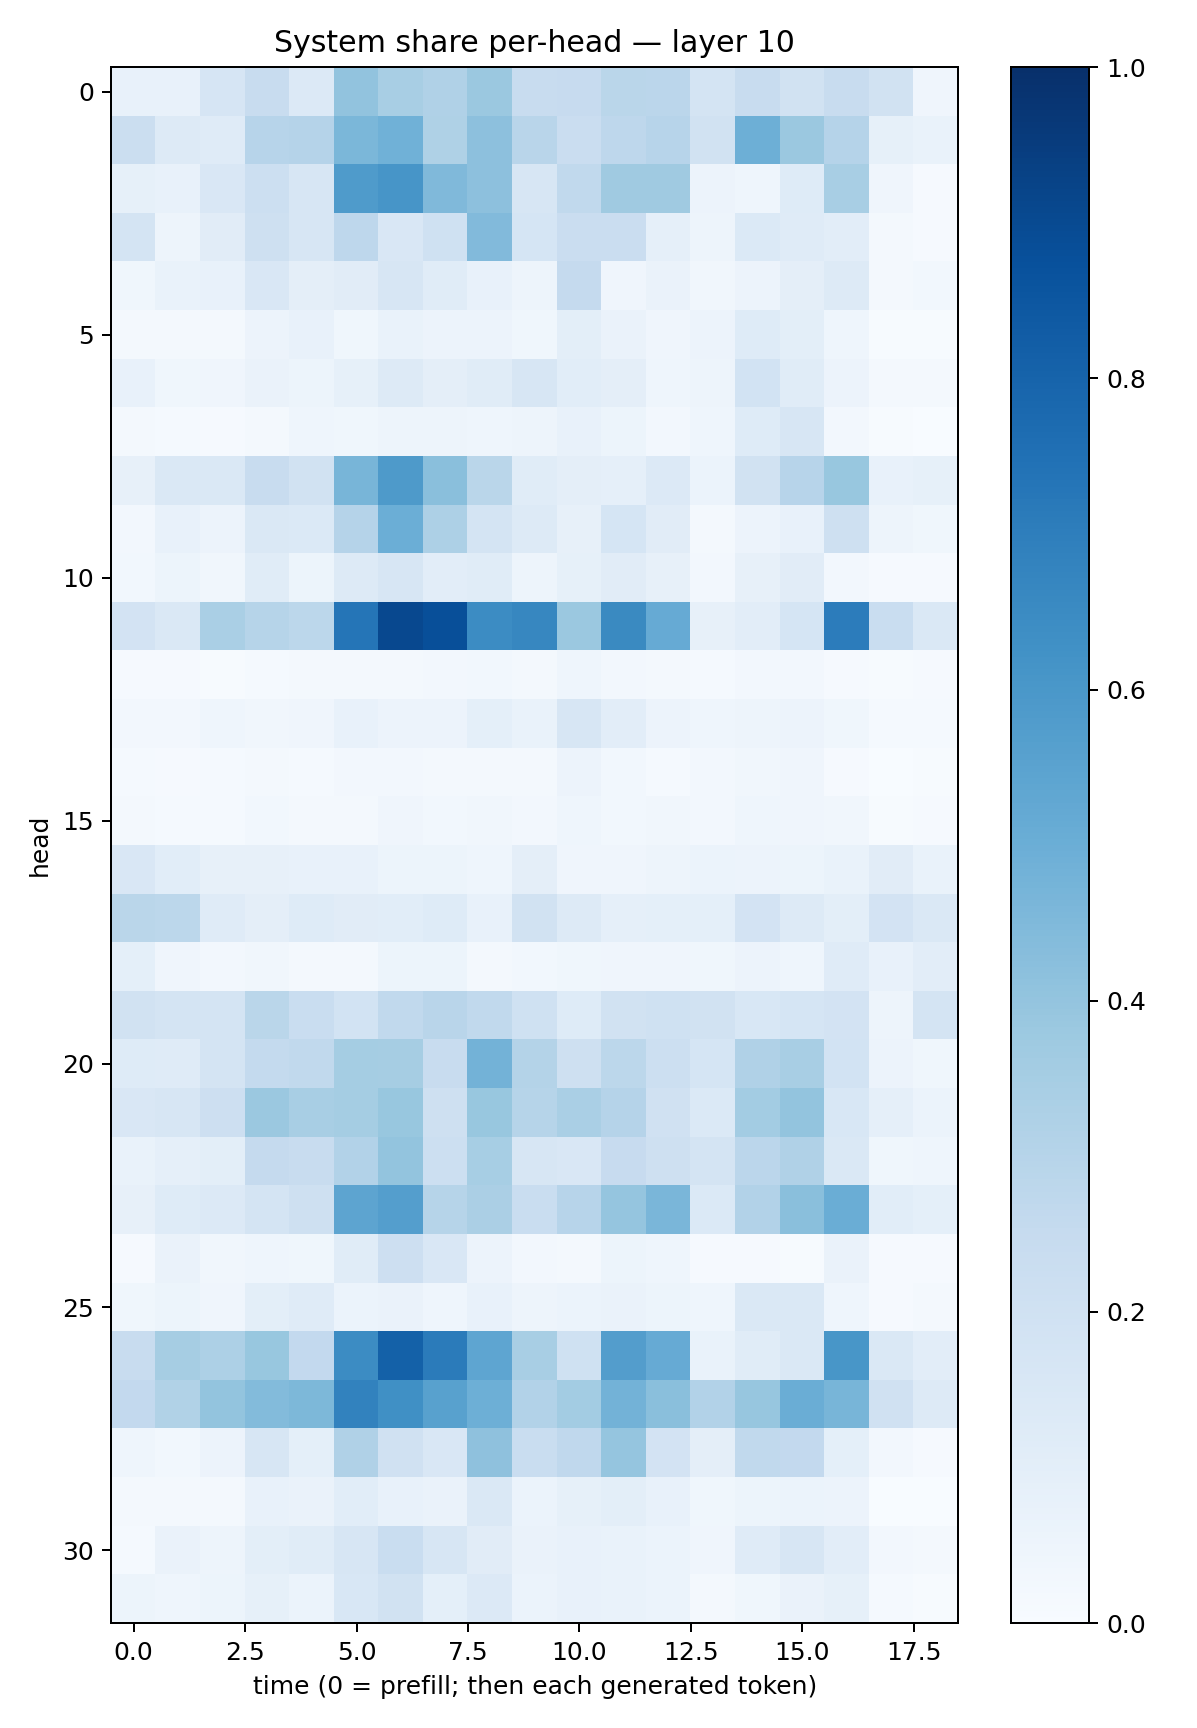

Source data for this figure (header and first rows):
0.07539178, 0.07346353, 0.1644931, 0.24170692, 0.13654217, 0.40347362, 0.34067005, 0.31710863, 0.3817795, 0.24169819, 0.24295726, 0.2863216, 0.2819273, 0.17811136, 0.23442699, 0.18852384, 0.23539238, 0.18979287, 0.040860165
0.2212, 0.1276, 0.1192, 0.2942, 0.3019, 0.4574, 0.4869, 0.3231, 0.4174, 0.2899, 0.2274, 0.277, 0.2943, 0.1912, 0.4926, 0.379, 0.3017, 0.0845, 0.0698
0.08375, 0.07431, 0.1493, 0.2162, 0.1609, 0.5859, 0.608, 0.4469, 0.4147, 0.1602, 0.2622, 0.3672, 0.37, 0.05747, 0.04654, 0.1238, 0.3423, 0.04027, 0.01118
0.1772, 0.04777, 0.1099, 0.2063, 0.1579, 0.2741, 0.1504, 0.2002, 0.4449, 0.1692, 0.2276, 0.2304, 0.08953, 0.04861, 0.137, 0.1185, 0.1052, 0.02334, 0.01027
0.03772, 0.06642, 0.07707, 0.1502, 0.09666, 0.1125, 0.1576, 0.1154, 0.07415, 0.05069, 0.2529, 0.04159, 0.06506, 0.03514, 0.05703, 0.09695, 0.1274, 0.01661, 0.02942
0.01882, 0.02107, 0.01976, 0.05845, 0.07663, 0.03827, 0.068, 0.05746, 0.05797, 0.03633, 0.0981, 0.06579, 0.0412, 0.05619, 0.1221, 0.09965, 0.04473, 0.003988, 0.004597
0.07734, 0.03817, 0.04235, 0.06489, 0.05314, 0.08267, 0.1289, 0.09687, 0.1159, 0.1635, 0.1074, 0.09468, 0.04559, 0.04967, 0.1848, 0.1161, 0.05698, 0.01918, 0.01599
0.02308, 0.01181, 0.008795, 0.02022, 0.04537, 0.03799, 0.05013, 0.04966, 0.04651, 0.04758, 0.07262, 0.05154, 0.02474, 0.04569, 0.1215, 0.1607, 0.0267, 0.004802, 0.003298
0.07897, 0.1446, 0.1475, 0.2382, 0.1948, 0.4652, 0.5865, 0.4219, 0.286, 0.1164, 0.09396, 0.08917, 0.136, 0.06007, 0.1925, 0.2948, 0.3872, 0.07456, 0.08321
0.02517, 0.0727, 0.05855, 0.1443, 0.1391, 0.3045, 0.4993, 0.3272, 0.1787, 0.1281, 0.07964, 0.1695, 0.1124, 0.01981, 0.05828, 0.07698, 0.2078, 0.05016, 0.03686
0.02866, 0.05408, 0.03478, 0.115, 0.05309, 0.1259, 0.1608, 0.1023, 0.1171, 0.0494, 0.0846, 0.1128, 0.08022, 0.02604, 0.07916, 0.1105, 0.02505, 0.01065, 0.01021
0.1814, 0.1461, 0.338, 0.2977, 0.2784, 0.7323, 0.9043, 0.8801, 0.646, 0.6678, 0.3826, 0.6561, 0.5143, 0.08023, 0.1034, 0.1703, 0.7038, 0.2309, 0.1421
0.01121, 0.009376, 0.007053, 0.01244, 0.02023, 0.01651, 0.0224, 0.02558, 0.03099, 0.02165, 0.04321, 0.0259, 0.01782, 0.01529, 0.0245, 0.02604, 0.009985, 0.005508, 0.009974
0.02394, 0.02655, 0.04555, 0.03313, 0.04141, 0.07114, 0.05792, 0.05829, 0.09085, 0.06814, 0.1585, 0.1028, 0.05601, 0.04343, 0.05075, 0.05481, 0.03609, 0.01415, 0.01386
0.01199, 0.009453, 0.01264, 0.02222, 0.01488, 0.02718, 0.02714, 0.02068, 0.01901, 0.0173, 0.05591, 0.02954, 0.01509, 0.02709, 0.03267, 0.04161, 0.009283, 0.002146, 0.007687
0.01734, 0.01492, 0.01443, 0.02858, 0.02082, 0.02303, 0.04248, 0.02971, 0.03301, 0.02362, 0.04682, 0.02885, 0.03242, 0.02715, 0.04355, 0.04217, 0.03396, 0.006194, 0.009854
0.1493, 0.1055, 0.07943, 0.08126, 0.0709, 0.07334, 0.05121, 0.05227, 0.04498, 0.09472, 0.03932, 0.04196, 0.05045, 0.06178, 0.05685, 0.05195, 0.06954, 0.1098, 0.06925
0.2852, 0.2783, 0.1181, 0.09553, 0.1229, 0.1112, 0.1074, 0.1214, 0.07033, 0.1946, 0.1253, 0.08609, 0.09063, 0.09161, 0.1815, 0.1292, 0.1012, 0.1818, 0.1418
0.09238, 0.04286, 0.02677, 0.03262, 0.01896, 0.01789, 0.05201, 0.05131, 0.02245, 0.02808, 0.03903, 0.04224, 0.04081, 0.03546, 0.0553, 0.04617, 0.1199, 0.07759, 0.102
0.1931, 0.1739, 0.1746, 0.2885, 0.2323, 0.185, 0.2632, 0.2922, 0.2626, 0.2025, 0.1224, 0.1908, 0.2015, 0.1953, 0.1561, 0.1683, 0.1828, 0.04874, 0.1725
0.1225, 0.1182, 0.1742, 0.255, 0.2629, 0.3529, 0.3479, 0.2349, 0.4792, 0.3078, 0.2104, 0.2783, 0.2162, 0.1695, 0.3169, 0.3434, 0.1858, 0.05565, 0.0363
0.1516, 0.162, 0.2128, 0.3821, 0.3408, 0.3517, 0.3876, 0.2054, 0.388, 0.3003, 0.3387, 0.3015, 0.1986, 0.1369, 0.3565, 0.4007, 0.1536, 0.08661, 0.06179
0.06802, 0.0867, 0.09816, 0.2512, 0.2404, 0.3104, 0.4004, 0.2184, 0.345, 0.1583, 0.149, 0.2448, 0.2101, 0.1771, 0.2834, 0.3193, 0.1411, 0.03552, 0.04607
0.07991, 0.1229, 0.1357, 0.1748, 0.2108, 0.542, 0.5692, 0.2984, 0.334, 0.234, 0.2963, 0.3963, 0.4642, 0.1384, 0.3103, 0.4228, 0.5009, 0.107, 0.09261
0.008466, 0.06411, 0.03494, 0.04444, 0.03579, 0.1171, 0.212, 0.1502, 0.05579, 0.02733, 0.01987, 0.05257, 0.04476, 0.007847, 0.008573, 0.007206, 0.06416, 0.008335, 0.01059
0.03544, 0.05304, 0.04065, 0.09888, 0.1198, 0.0615, 0.06261, 0.04487, 0.07505, 0.04825, 0.05907, 0.06581, 0.05259, 0.04599, 0.1483, 0.144, 0.04415, 0.01113, 0.02
0.2409, 0.3479, 0.3254, 0.3897, 0.2608, 0.6481, 0.8108, 0.7109, 0.5355, 0.34, 0.1993, 0.5708, 0.5129, 0.07015, 0.1139, 0.1415, 0.6039, 0.1428, 0.1021
0.2602, 0.3146, 0.3998, 0.4388, 0.4537, 0.6824, 0.6305, 0.5556, 0.494, 0.3099, 0.3562, 0.4794, 0.4252, 0.3115, 0.3927, 0.501, 0.4666, 0.1959, 0.1271
0.04429, 0.02986, 0.05641, 0.164, 0.09016, 0.3195, 0.1988, 0.1521, 0.4112, 0.2313, 0.266, 0.396, 0.1822, 0.09534, 0.2651, 0.2604, 0.09183, 0.02631, 0.008799
0.02212, 0.01624, 0.01812, 0.0753, 0.06542, 0.1065, 0.07497, 0.06426, 0.1425, 0.06061, 0.08378, 0.09978, 0.07091, 0.03706, 0.05356, 0.06123, 0.05838, 0.002954, 0.003282
0.01524, 0.06505, 0.0483, 0.09974, 0.1163, 0.1603, 0.2338, 0.1569, 0.1101, 0.06592, 0.07398, 0.06755, 0.06202, 0.04034, 0.1187, 0.1632, 0.1021, 0.02542, 0.01867
0.054, 0.04576, 0.05163, 0.08392, 0.06163, 0.1554, 0.1926, 0.09219, 0.1351, 0.05903, 0.07788, 0.06657, 0.05925, 0.01997, 0.0367, 0.06385, 0.08523, 0.01197, 0.007015
